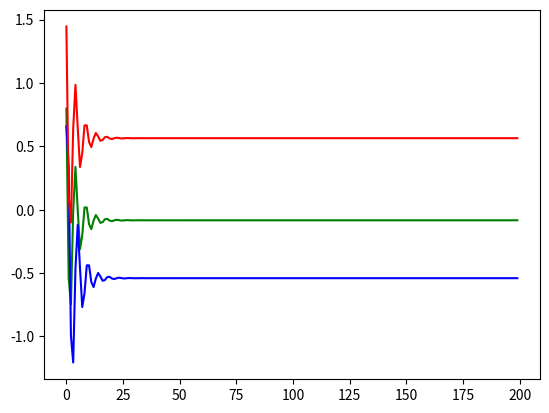

Write the Python code that produced this figure.
import numpy as np
import matplotlib.pyplot as plt

# probability of changing mode.
beta = 0.2


def generate_data(T):
    """
        Generates time series data for two elements
        dependent on the following equations:
        y2(t) = y1(t-1) + μ1
        y1(t) = α1 y1(t-1) + α2 y2(t-1) + μ2

        and observation:
        z(t) = y1(t) + μ3

        where  μi ~ Normal(0,σ2)
    :param T time interval till the data has to be generated
    :return: {Dict of lists} Data generated by the model
             at each time step
    """
    alpha1 = 0.3
    alpha2 = -0.6
    sigma = 0.7

    # initialize random values for the two variables at timestep 0
    y1 = {0: np.random.random_sample()}
    y2 = {0: np.random.random_sample()}

    muu1, muu2, muu3 = np.random.normal(loc=0, scale=sigma, size=3)
    z = {0: y1[0] + muu3}

    # populate data according to the equations
    for t in range(1, T):
        y2[t] = y1[t-1] + muu1
        y1[t] = alpha1 * y1[t-1] + alpha2 * y2[t-1] + muu2

        z[t] = y1[t] + muu3
        # muu1, muu2, muu3 = np.random.normal(loc=0, scale=sigma, size=3)

    return {"y1": y1, "y2": y2, "z": z}


def change_mode():
    """
    :return: True if the mode is to be changed else False
    """
    return np.random.random() <= beta


def generate_data_switched_model(T):
    """
        Generates time series data for two elements
        dependent on the following equations:
        y2(t) = y1(t-1) + μ1
        y1(t) = α1 y1(t-1) + α2 y2(t-1) + μ2

        and observation:
        z(t) = y1(t) + μ3

        where  μi ~ Normal(0,σ2)

        Model is a switched linear dynamical system with 3 modes.
        Each mode has an associated set of {α1,α2} parameters.
        At each time with some small probability β, the mode m,
        is re-drawn from the set {1,2,3} with uniform probability.

    :param T: T time interval till the data has to be generated
    :return: {Dict of lists} Data generated by the model
             at each time step.
    """
    pass


def plot_time_series_data(data):
    """
        Plots data generated by the above process
    :param data: Data to be plotted
    :return: None
    """
    x = np.arange(len(data['y1']))

    plt.plot(x, data['y1'].values(), color="green")
    plt.show()
    plt.plot(x, data['y2'].values(), color="blue")
    plt.show()
    plt.plot(x, data['z'].values(), color="red")
    plt.show()


if __name__ == '__main__':
    # Generate data for time stamp
    data = generate_data(200)

    # Plot the samples
    plot_time_series_data(data)
